Run: headless pygame with SDL's dummy video driver; simulated clock (each Clock.tick advances the game by its frame time, no real sleeping); random seed 0; keys injected as events and as key.get_pressed() state; no mouse input.
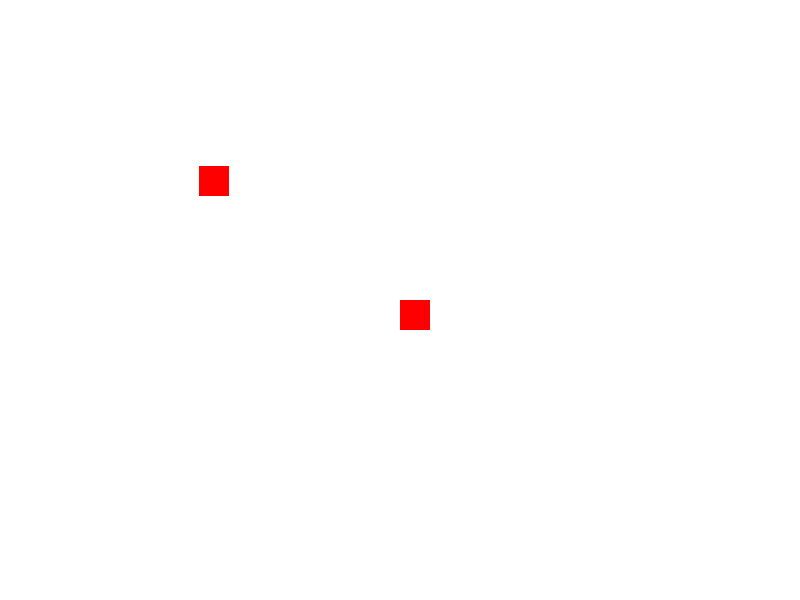
Frame 1 of 4 · flips 1–60 · no input
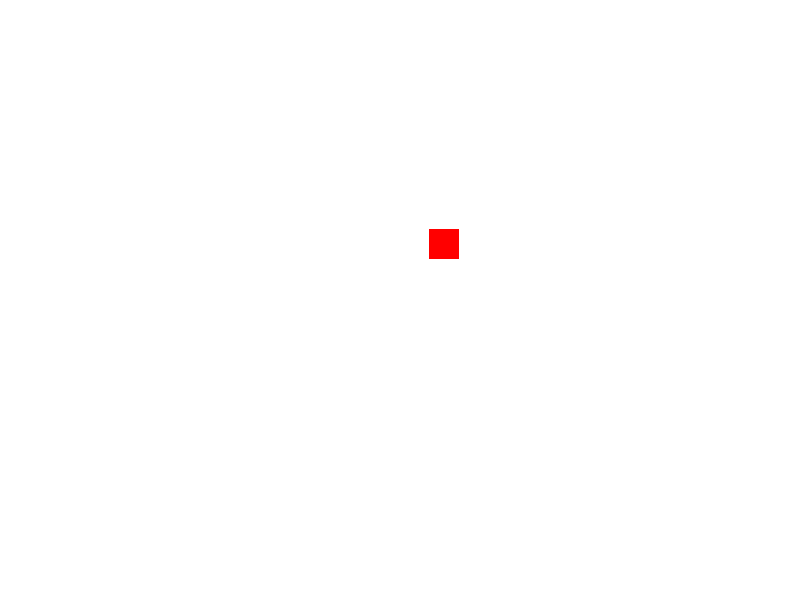
Frame 2 of 4 · flips 61–180 · tapped SPACE, RETURN · held RIGHT (→), D
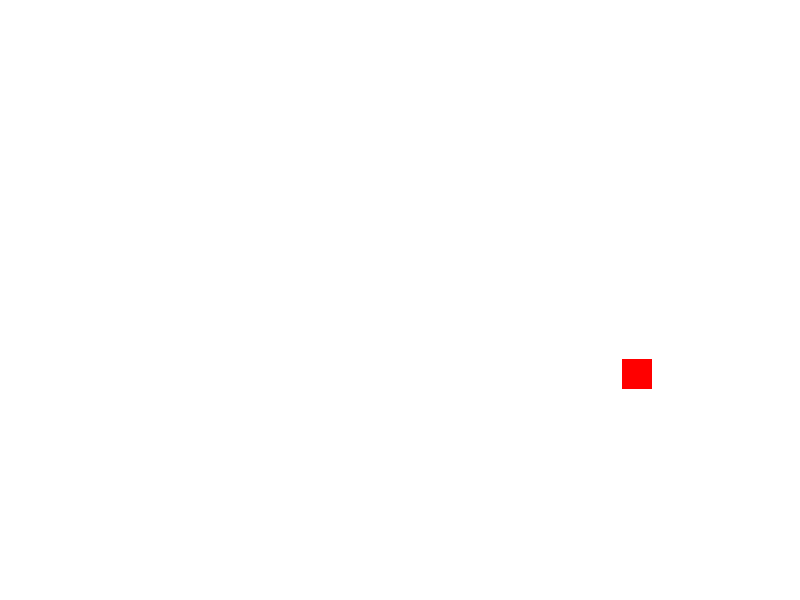
Frame 3 of 4 · flips 181–300 · held DOWN (↓), S
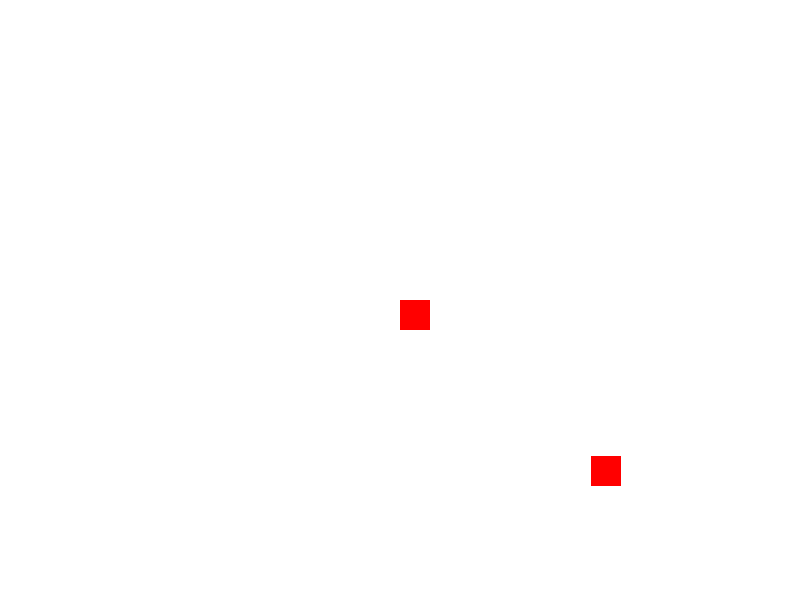
Frame 4 of 4 · flips 301–420 · held LEFT (←), A, UP (↑), W

The pygame program that drew these frames:

import pygame
import sys
import math

pygame.init()

largura_tela = 800
altura_tela = 600

tela = pygame.display.set_mode((largura_tela, altura_tela))
pygame.display.set_caption('Inimigo Seguindo o Personagem')

branco = (255, 255, 255)
vermelho = (255, 0, 0)

# Personagem
x_personagem = largura_tela // 2
y_personagem = altura_tela // 2
tamanho_personagem = 30
velocidade_personagem = 5

# Inimigo
x_inimigo = 100
y_inimigo = 100
tamanho_inimigo = 30
velocidade_inimigo = 2

clock = pygame.time.Clock()

while True:
    for evento in pygame.event.get():
        if evento.type == pygame.QUIT:
            pygame.quit()
            sys.exit()

    teclas = pygame.key.get_pressed()

    # Mover o personagem
    if teclas[pygame.K_w]:
        y_personagem -= velocidade_personagem
    if teclas[pygame.K_s]:
        y_personagem += velocidade_personagem
    if teclas[pygame.K_a]:
        x_personagem -= velocidade_personagem
    if teclas[pygame.K_d]:
        x_personagem += velocidade_personagem

    # Mover o inimigo em direção ao personagem
    direcao_x = x_personagem - x_inimigo #cateto adjacente
    direcao_y = y_personagem - y_inimigo #cateto oposto
    distancia = math.sqrt(direcao_x**2 + direcao_y**2) #hipotenusa

    if distancia != 0:
        direcao_x /= distancia #cosseno
        direcao_y /= distancia #seno

    x_inimigo += direcao_x * velocidade_inimigo
    y_inimigo += direcao_y * velocidade_inimigo

    tela.fill(branco)

    # Desenhar o personagem
    pygame.draw.rect(tela, vermelho, (x_personagem, y_personagem, tamanho_personagem, tamanho_personagem))

    # Desenhar o inimigo
    pygame.draw.rect(tela, vermelho, (x_inimigo, y_inimigo, tamanho_inimigo, tamanho_inimigo))

    pygame.display.flip()
    clock.tick(60)
